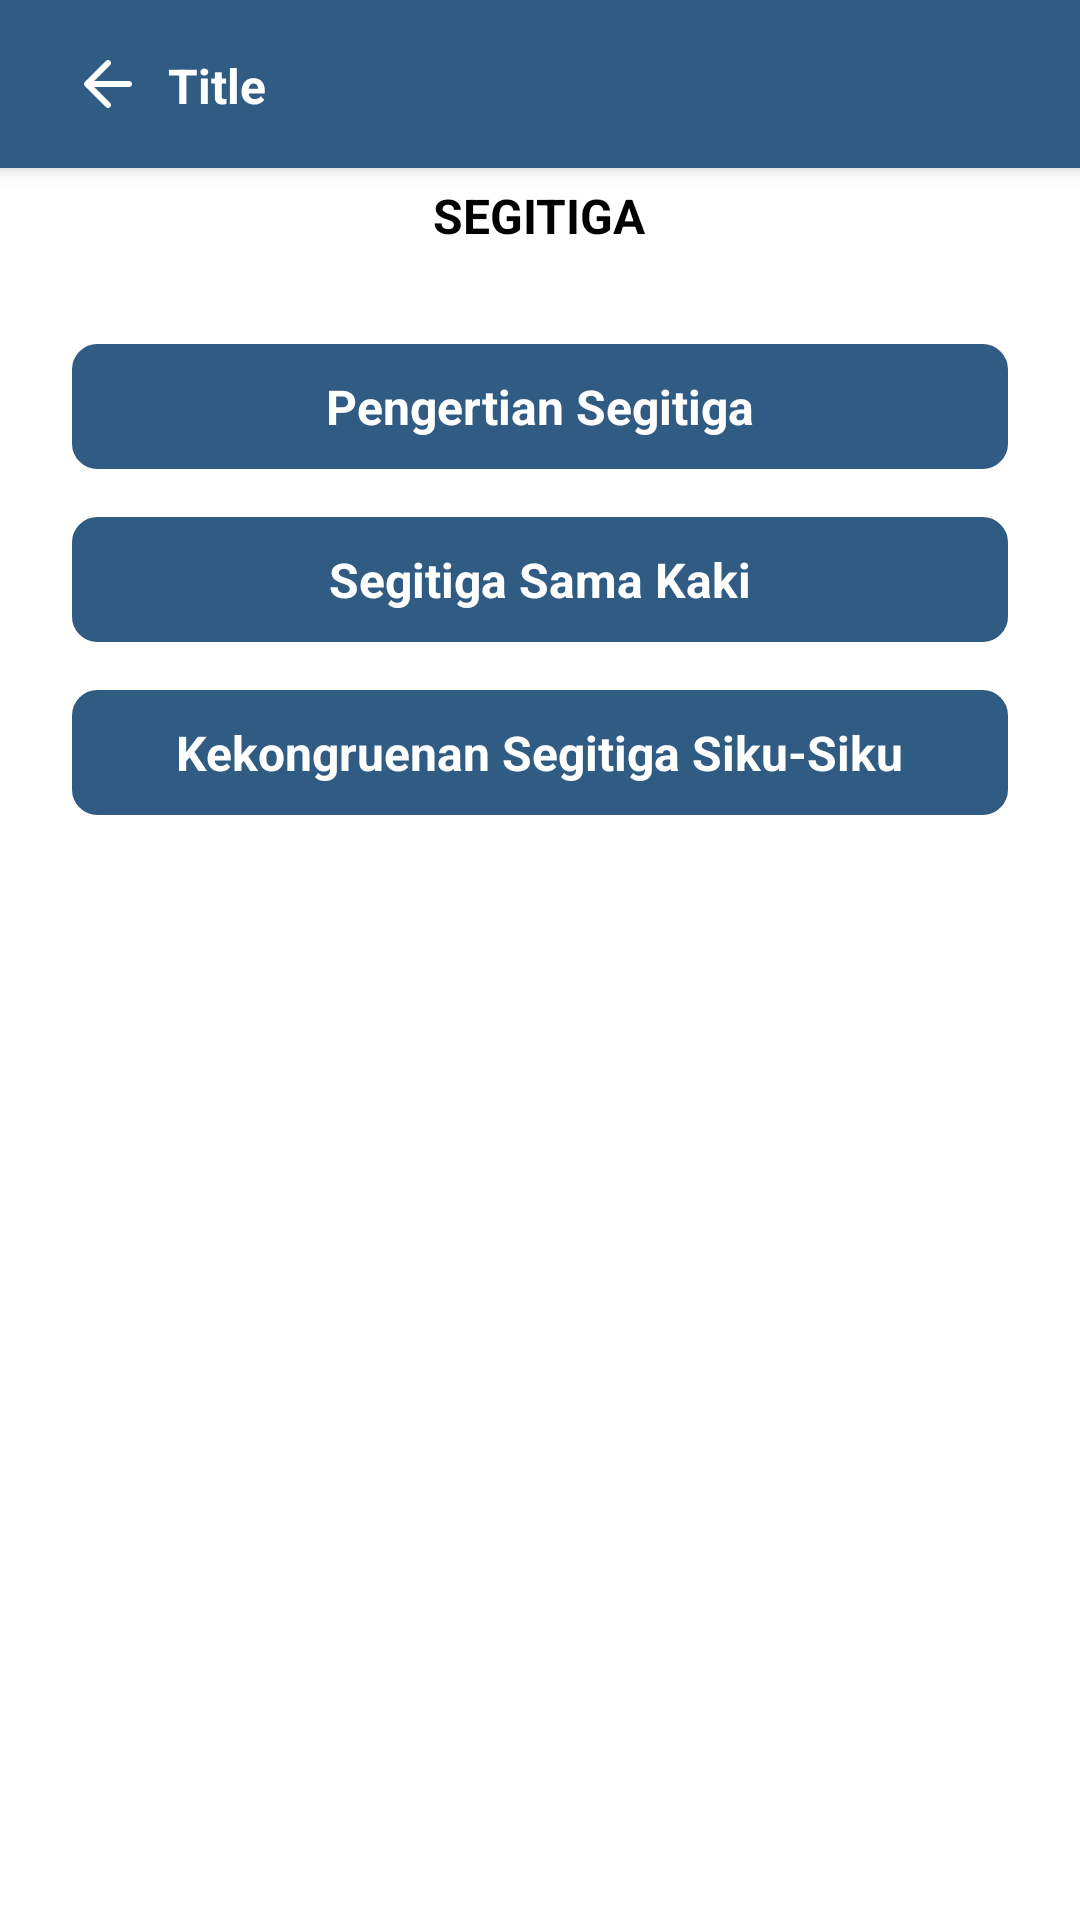

Here is an Android app screen rendered from its layout file. Give the layout XML and the strings, colors and styles it references.
<!-- AndroidManifest.xml: application theme Theme.GeoVoyager -->
<!-- res/layout/activity_materials.xml -->
<?xml version="1.0" encoding="utf-8"?>
<androidx.constraintlayout.widget.ConstraintLayout xmlns:android="http://schemas.android.com/apk/res/android"
    xmlns:app="http://schemas.android.com/apk/res-auto"
    xmlns:tools="http://schemas.android.com/tools"
    android:layout_width="match_parent"
    android:layout_height="match_parent"
    android:background="@color/white"
    tools:context=".pages.materials.MaterialsActivity">

    <include
        android:id="@+id/customTopBar"
        layout="@layout/global_top_app_bar" />

    <LinearLayout
        android:layout_width="match_parent"
        android:layout_height="wrap_content"
        android:gravity="center_horizontal"
        android:orientation="vertical"
        android:paddingHorizontal="24dp"
        app:layout_constraintEnd_toEndOf="@+id/customTopBar"
        app:layout_constraintStart_toStartOf="parent"
        app:layout_constraintTop_toBottomOf="@+id/customTopBar">

        <TextView
            android:id="@+id/textView"
            android:layout_width="wrap_content"
            android:layout_height="wrap_content"
            android:layout_marginTop="5dp"
            android:text="Segitiga"
            android:textAllCaps="true"
            android:textColor="@color/black"
            android:textSize="16sp"
            android:textStyle="bold" />

        <LinearLayout
            android:id="@+id/triangleDefinitionButton"
            android:layout_width="match_parent"
            android:layout_height="wrap_content"
            android:layout_marginTop="32dp"
            android:background="@drawable/bg_outlined_button"
            android:clickable="true"
            android:focusable="true"
            android:foreground="@drawable/squircle_ripple_effect"
            android:gravity="center"
            android:orientation="vertical"
            android:paddingVertical="10dp">

            <TextView
                android:layout_width="wrap_content"
                android:layout_height="wrap_content"
                android:text="@string/triangle_definition"
                android:textColor="@color/white"
                android:textSize="16sp"
                android:textStyle="bold" />
        </LinearLayout>

        <LinearLayout
            android:id="@+id/isoscelesTrianglesButton"
            android:layout_width="match_parent"
            android:layout_height="wrap_content"
            android:layout_marginTop="16dp"
            android:background="@drawable/bg_outlined_button"
            android:clickable="true"
            android:focusable="true"
            android:foreground="@drawable/squircle_ripple_effect"
            android:gravity="center"
            android:orientation="vertical"
            android:paddingVertical="10dp">

            <TextView
                android:layout_width="wrap_content"
                android:layout_height="wrap_content"
                android:text="@string/isosceles_triangles"
                android:textColor="@color/white"
                android:textSize="16sp"
                android:textStyle="bold" />
        </LinearLayout>

        <LinearLayout
            android:id="@+id/rightTriangleConformityButton"
            android:layout_width="match_parent"
            android:layout_height="wrap_content"
            android:layout_marginTop="16dp"
            android:background="@drawable/bg_outlined_button"
            android:clickable="true"
            android:focusable="true"
            android:foreground="@drawable/squircle_ripple_effect"
            android:gravity="center"
            android:orientation="vertical"
            android:paddingVertical="10dp">

            <TextView
                android:layout_width="wrap_content"
                android:layout_height="wrap_content"
                android:text="@string/right_triangle_conformity"
                android:textColor="@color/white"
                android:textSize="16sp"
                android:textStyle="bold" />
        </LinearLayout>
    </LinearLayout>
</androidx.constraintlayout.widget.ConstraintLayout>
<!-- res/layout/global_top_app_bar.xml (included above) -->
<?xml version="1.0" encoding="utf-8"?>
<androidx.constraintlayout.widget.ConstraintLayout xmlns:android="http://schemas.android.com/apk/res/android"
    xmlns:app="http://schemas.android.com/apk/res-auto"
    android:layout_width="match_parent"
    android:layout_height="?android:attr/actionBarSize"
    android:background="@color/steel_blue"
    android:elevation="4dp"
    android:paddingHorizontal="24dp">

    <androidx.appcompat.widget.AppCompatImageView
        android:id="@+id/ivBack"
        android:layout_width="24dp"
        android:layout_height="24dp"
        android:background="@drawable/rounded_ripple_effect_2"
        android:clickable="true"
        android:contentDescription="backButton"
        android:src="@drawable/ic_arrow_left"
        android:tint="@color/white"
        app:layout_constraintBottom_toBottomOf="parent"
        app:layout_constraintStart_toStartOf="parent"
        app:layout_constraintTop_toTopOf="parent" />

    <androidx.appcompat.widget.AppCompatTextView
        android:id="@+id/tvTopBarTitle"
        android:layout_width="wrap_content"
        android:layout_height="wrap_content"
        android:layout_marginStart="8dp"
        android:text="Title"
        android:textColor="@color/white"
        android:textSize="16sp"
        android:textStyle="bold"
        app:layout_constraintBottom_toBottomOf="parent"
        app:layout_constraintStart_toEndOf="@+id/ivBack"
        app:layout_constraintTop_toTopOf="parent"
        app:layout_constraintVertical_bias="0.515" />
</androidx.constraintlayout.widget.ConstraintLayout>
<!-- resources referenced by this layout -->
<resources>
  <color name="black">#FF000000</color>
  <color name="steel_blue">#305B83</color>
  <color name="white">#FFFFFFFF</color>
  <!-- drawable bg_outlined_button (drawable) -->
  <shape xmlns:android="http://schemas.android.com/apk/res/android"
      android:shape="rectangle">
  
      <solid android:color="@color/steel_blue" />
      <corners android:radius="8dp" />
      <stroke
          android:width="1dp"
          android:color="@color/steel_blue" />
  </shape>
  <!-- drawable ic_arrow_left: png bitmap (drawable, 457 bytes) -->
  <!-- drawable rounded_ripple_effect_2 (drawable) -->
  <ripple xmlns:android="http://schemas.android.com/apk/res/android"
      android:color="?android:colorControlHighlight">
      <item android:id="@android:id/background">
          <shape android:shape="rectangle">
              <corners android:radius="100dp" />
              <solid android:color="@color/steel_blue" />
          </shape>
      </item>
  </ripple>
  <!-- drawable squircle_ripple_effect (drawable) -->
  <?xml version="1.0" encoding="utf-8"?>
  <ripple xmlns:android="http://schemas.android.com/apk/res/android"
      android:color="?attr/colorControlHighlight">
  
      <item>
          <shape android:shape="rectangle">
              <solid android:color="@color/ripple_material_light" />
              <corners android:radius="8dp" />
          </shape>
      </item>
  </ripple>
  <string name="isosceles_triangles">Segitiga Sama Kaki</string>
  <string name="right_triangle_conformity">Kekongruenan Segitiga Siku-Siku</string>
  <string name="triangle_definition">Pengertian Segitiga</string>
  <style name="Theme.GeoVoyager" parent="Base.Theme.GeoVoyager" />
  <style name="Base.Theme.GeoVoyager" parent="Theme.Material3.DayNight.NoActionBar">
          
          
          <item name="android:statusBarColor">@color/steel_blue</item>
          <item name="android:windowLightStatusBar">false</item>
      </style>
</resources>
